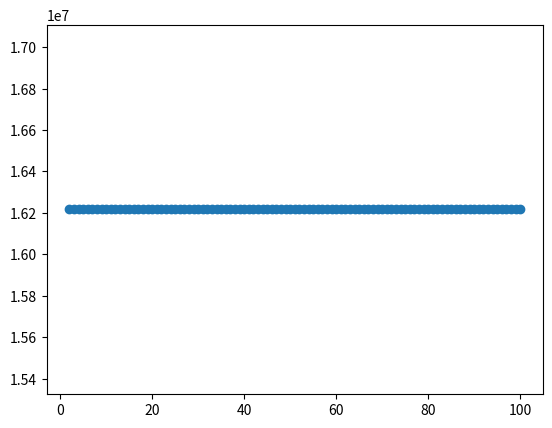

Python code for this plot:

import random
import numpy as np
import pandas as pd
import matplotlib.pyplot as plt
#random.seed(4)
#according to fillrate calc other transport qty
sno=[]
# Problem paramters
I=4
J=4
K=4
L=4
M=4
N=4
P=4
R=4
S=4
nvar=5
nobj=2
varmax=500
varmin=100
#check

a=np.random.randint(100,150,size=5)
a

#parameters
pci=np.random.randint(100,150,size=I)
#fixed cost
fcj=np.random.randint(10000,150000,size=J)
fck=np.random.randint(5000,10000,size=K)
fcl=np.random.randint(5000,10000,size=L)
fcm=np.random.randint(5000,10000,size=M)
fcn=np.random.randint(5000,10000,size=N)
fcp=np.random.randint(5000,10000,size=P)
fcr=np.random.randint(5000,10000,size=R)
fcs=np.random.randint(5000,10000,size=S)
#fill rate assumption
fill_j=1
fill_k=0.99
fill_l=0.95
#variable cost (manufacturing cost)
mcj=np.random.randint(10,150,size=J)
#Inventory cost
invj=np.random.randint(10,15,size=J)
invk=np.random.randint(15,25,size=K)
invl=np.random.randint(20,50,size=L)
invm=np.random.randint(20,50,size=M)
invn=np.random.randint(20,50,size=N)
invp=np.random.randint(20,50,size=P)
invr=np.random.randint(15,25,size=R)
invs=np.random.randint(10,15,size=S)
#Transportation cost
tcij=np.random.randint(10,15,size=(I,J))
tcjk=np.random.randint(10,15,size=(J,K))
tckl=np.random.randint(10,15,size=(K,L))
tclm=np.random.randint(10,15,size=(L,M))
tcmn=np.random.randint(10,15,size=(M,N))
tcmp=np.random.randint(10,15,size=(M,P))
tcmr=np.random.randint(10,15,size=(M,R))
tcms=np.random.randint(10,15,size=(M,S))
tcns=np.random.randint(10,15,size=(N,S))
tcps=np.random.randint(10,15,size=(P,S))
tcrs=np.random.randint(10,15,size=(R,S))
tcri=np.random.randint(10,15,size=(R,I))
tcpj=np.random.randint(10,15,size=(P,J))
tcnk=np.random.randint(10,15,size=(N,K))
#Time present in the inventory
invtj=np.random.randint(10,15,size=J)
invtk=np.random.randint(15,25,size=K)
invtl=np.random.randint(20,50,size=L)
invtm=np.random.randint(20,50,size=M)
invtn=np.random.randint(20,50,size=N)
invtp=np.random.randint(20,50,size=P)
invtr=np.random.randint(15,25,size=R)
invts=np.random.randint(10,15,size=S)
#Fixed job oppurtunities
fjj=np.random.randint(500,1000,size=J)
fjk=np.random.randint(100,150,size=K)
fjl=np.random.randint(100,150,size=L)
fjm=np.random.randint(100,150,size=M)
fjn=np.random.randint(100,150,size=N)
fjp=np.random.randint(100,150,size=P)
fjr=np.random.randint(100,150,size=R)
fjs=np.random.randint(100,150,size=S)
#Variable job oppurtunities
vjj=np.random.randint(50,100,size=J)
vjk=np.random.randint(10,15,size=K)
vjl=np.random.randint(10,15,size=L)
vjm=np.random.randint(10,15,size=M)
vjn=np.random.randint(10,15,size=N)
vjp=np.random.randint(10,15,size=P)
vjr=np.random.randint(10,15,size=R)
vjs=np.random.randint(10,15,size=S)
#Capacity
pj=np.random.randint(15,25,size=J)
pk=np.random.randint(50,100,size=K)
pl=np.random.randint(50,100,size=L)
pm=np.random.randint(50,100,size=M)
pn=np.random.randint(50,100,size=N)
pp=np.random.randint(50,100,size=P)
pr=np.random.randint(50,100,size=R)
ps=np.random.randint(50,100,size=S)
#Distance between facilities
dij=np.random.randint(1000,1500,size=(I,J))
djk=np.random.randint(100,150,size=(J,K))
dkl=np.random.randint(70,120,size=(K,L))
dlm=np.random.randint(50,75,size=(L,M))
dmn=np.random.randint(50,75,size=(M,N))
dmp=np.random.randint(100,150,size=(M,P))
dmr=np.random.randint(100,150,size=(M,R))
dms=np.random.randint(100,150,size=(M,S))
dns=np.random.randint(100,150,size=(N,S))
dps=np.random.randint(100,150,size=(P,S))
drs=np.random.randint(100,150,size=(R,S))
dri=np.random.randint(100,150,size=(R,I))
dpj=np.random.randint(100,150,size=(P,J))
dnk=np.random.randint(100,150,size=(N,K))

#Hyper paramters
#alpha
al=0.1
#betta
bn=0.3
bp=0.3
br=0.15
bs=0.15
#Gamma
gn=0.9
gp=0.9
gr=0.9
#Monetary gain
scd=0.5
scm=0.4
scr=0.35
scu=0.15
#Product weight
pw=0.450/1000
#Social cost of carbon
co2e=73.45
scc=86
#Maximum desired facilities
maxi=2
maxj=2
maxk=3
maxl=4
maxm=3
maxn=2
maxp=2
maxr=1
maxs=1
#Cost function
def calc_objective1(lst_pq):
    p_q=round(np.average(lst_pq))
    Yi=np.ones(maxi,dtype=np.int16)
    Yj=np.ones(maxj,dtype=np.int16)
    Yk=np.ones(maxk,dtype=np.int16)
    Yl=np.ones(maxl,dtype=np.int16)
    Ym=np.ones(maxm,dtype=np.int16)
    Yn=np.ones(maxn,dtype=np.int16)
    Yp=np.ones(maxp,dtype=np.int16)
    Yr=np.ones(maxr,dtype=np.int16)
    Ys=np.ones(maxs,dtype=np.int16)
    #cost paramters calc
    zfc=0
    for i in range(maxi):
        zfc+=fcj[i]*Yi[i]
    for j in range(maxj):
        zfc+=fcj[j]*Yj[j]
    for k in range(maxk):
        zfc+=fcn[k]*Yk[k]
    for l in range(maxl):
        zfc+=fcn[l]*Yl[l]
    for m in range(maxm):
        zfc+=fcn[m]*Ym[m]
    for n in range(maxn):
        zfc+=fcn[n]*Yn[n]
    for p in range(maxp):
        zfc+=fcp[p]*Yp[p]
    for r in range(maxr):
        zfc+=fcr[r]*Yr[r]
    for s in range(maxs):
        zfc+=fcs[s]*Ys[s]
    #purchasing cost
    zpc=0
    for i in range(maxi):
        zpc+=pci[i]*Yi[i]*p_q
    #mfg cost
    zmc=0
    for i in range(maxj):
        zmc+=mcj[i]*Yj[i]*p_q
    #inv
    zinv=0
    for i in range(maxj):
        zinv+=invj[i]*invtj[i]*Yj[i]*p_q*fill_j
    for i in range(maxk):
        zinv+=invk[i]*invtk[i]*Yk[i]*p_q*fill_k
    for i in range(maxl):
        zinv+=invl[i]*invtl[i]*Yl[i]*p_q*fill_l
    for i in range(maxm):
        zinv+=invm[i]*invtm[i]*Ym[i]*p_q*al
    for i in range(maxn):
        zinv+=invn[i]*invtn[i]*Yn[i]*p_q*al*bn
    for i in range(maxp):
        zinv+=invp[i]*invtp[i]*Yp[i]*p_q*al*bp
    for i in range(maxr):
        zinv+=invr[i]*invtr[i]*Yr[i]*p_q*al*br
    for i in range(maxs):
        zinv+=invs[i]*invts[i]*Ys[i]*p_q*al*bs*(3-(gn+gp+gr))
    #tc
    ztc=0
    for temp1 in range(maxi):
        for temp2 in range(maxj):
            ztc+=tcij[temp1][temp2]*dij[temp1][temp2]*p_q*Yi[temp1]*Yj[temp2]*fill_j
    for temp1 in range(maxj):
        for temp2 in range(maxk):
            ztc+=tcjk[temp1][temp2]*djk[temp1][temp2]*p_q*Yj[temp1]*Yk[temp2]*fill_k
    for temp1 in range(maxk):
        for temp2 in range(maxl):
            ztc+=tckl[temp1][temp2]*dkl[temp1][temp2]*p_q*Yk[temp1]*Yl[temp2]*fill_l
    for temp1 in range(maxl):
        for temp2 in range(maxm):
            ztc+=tclm[temp1][temp2]*dlm[temp1][temp2]*p_q*Yl[temp1]*Ym[temp2]*al
    for temp1 in range(maxm):
        for temp2 in range(maxn):
            ztc+=tcmn[temp1][temp2]*dmn[temp1][temp2]*p_q*Ym[temp1]*Yn[temp2]*al*bn
    for temp1 in range(maxm):
        for temp2 in range(maxp):
            ztc+=tcmp[temp1][temp2]*dmp[temp1][temp2]*p_q*Ym[temp1]*Yp[temp2]*al*bp
    for temp1 in range(maxm):
        for temp2 in range(maxr):
            ztc+=tcmr[temp1][temp2]*dmr[temp1][temp2]*p_q*Ym[temp1]*Yr[temp2]*al*br
    for temp1 in range(maxm):
        for temp2 in range(maxs):
            ztc+=tcms[temp1][temp2]*dms[temp1][temp2]*p_q*Ym[temp1]*Ys[temp2]*al*bs
    for temp1 in range(maxr):
        for temp2 in range(maxs):
            ztc+=tcrs[temp1][temp2]*drs[temp1][temp2]*p_q*Yr[temp1]*Ys[temp2]*al*(1-gr)*br
    for temp1 in range(maxp):
        for temp2 in range(maxs):
            ztc+=tcps[temp1][temp2]*dps[temp1][temp2]*p_q*Yp[temp1]*Ys[temp2]*al*(1-gp)*bp
    for temp1 in range(maxn):
        for temp2 in range(maxs):
            ztc+=tcns[temp1][temp2]*dns[temp1][temp2]*p_q*Yn[temp1]*Ys[temp2]*al*(1-gn)*bn
    for temp1 in range(maxn):
        for temp2 in range(maxk):
            ztc+=tcns[temp1][temp2]*dnk[temp1][temp2]*p_q*Yn[temp1]*Yk[temp2]*al*gn*bn
    for temp1 in range(maxp):
        for temp2 in range(maxj):
            ztc+=tcpj[temp1][temp2]*dpj[temp1][temp2]*p_q*Yp[temp1]*Yj[temp2]*al*gp*bp
    for temp1 in range(maxr):
        for temp2 in range(maxi):
            ztc+=tcri[temp1][temp2]*dri[temp1][temp2]*p_q*Yr[temp1]*Yi[temp2]*al*gr*br
    #Monetry savings due to reselling
    zscd=0
    for i in range(maxn):
        for j in range(maxk):
            zscd+=scd*(gn*p_q*al*bn*Yn[i]*Yk[j])
    zscm=0
    for i in range(maxp):
        for j in range(maxj):
            zscm+=scm*(gp*p_q*al*bp*Yp[i]*Yj[j])
    zscr=0
    for i in range(maxr):
        for j in range(maxi):
            zscr+=scr*(gr*p_q*al*br*Yr[i]*Yi[j])
    #Co2 emission
    zco2ec=0
    for temp1 in range(maxi):
        for temp2 in range(maxj):
            zco2ec+=co2e*scc*dij[temp1][temp2]*pw*p_q*Yi[temp1]*Yj[temp2]*fill_j
    for temp1 in range(maxj):
        for temp2 in range(maxk):
            zco2ec+=co2e*scc*djk[temp1][temp2]*pw*p_q*Yj[temp1]*Yk[temp2]*fill_k
    for temp1 in range(maxk):
        for temp2 in range(maxl):
            zco2ec+=co2e*scc*dkl[temp1][temp2]*pw*p_q*Yk[temp1]*Yl[temp2]*fill_l
    for temp1 in range(maxl):
        for temp2 in range(maxm):
            zco2ec+=co2e*scc*dlm[temp1][temp2]*pw*p_q*Yl[temp1]*Ym[temp2]*al
    for temp1 in range(maxm):
        for temp2 in range(maxn):
            zco2ec+=co2e*scc*dmn[temp1][temp2]*pw*p_q*Ym[temp1]*Yn[temp2]*al*bn
    for temp1 in range(maxm):
        for temp2 in range(maxp):
            zco2ec+=co2e*scc*dmp[temp1][temp2]*pw*p_q*Ym[temp1]*Yp[temp2]*al*bp
    for temp1 in range(maxm):
        for temp2 in range(maxr):
            zco2ec+=co2e*scc*dmr[temp1][temp2]*pw*p_q*Ym[temp1]*Yr[temp2]*al*br
    for temp1 in range(maxm):
        for temp2 in range(maxs):
            zco2ec+=co2e*scc*dms[temp1][temp2]*pw*p_q*Ym[temp1]*Ys[temp2]*al*bs
    for temp1 in range(maxr):
        for temp2 in range(maxs):
            zco2ec+=co2e*scc*drs[temp1][temp2]*pw*p_q*Yr[temp1]*Ys[temp2]*al*(1-gr)*br
    for temp1 in range(maxp):
        for temp2 in range(maxs):
            zco2ec+=co2e*scc*dps[temp1][temp2]*pw*p_q*Yp[temp1]*Ys[temp2]*al*(1-gp)*bp
    for temp1 in range(maxn):
        for temp2 in range(maxs):
            zco2ec+=co2e*scc*dns[temp1][temp2]*pw*p_q*Yn[temp1]*Ys[temp2]*al*(1-gn)*bn
    for temp1 in range(maxn):
        for temp2 in range(maxk):
            zco2ec+=co2e*scc*dnk[temp1][temp2]*pw*p_q*Yn[temp1]*Yk[temp2]*al*gn
    for temp1 in range(maxp):
        for temp2 in range(maxj):
            zco2ec+=co2e*scc*dpj[temp1][temp2]*pw*p_q*Yp[temp1]*Yj[temp2]*al*gp
    for temp1 in range(maxr):
        for temp2 in range(maxi):
            zco2ec+=co2e*scc*dri[temp1][temp2]*pw*p_q*Yr[temp1]*Yi[temp2]*al*gr
    #selling waste
    zsw=scu*p_q*al*bs*(3-(gn+gp+gr))
    #Social paramters
    zfj=0
    for i in range(maxi):
        zfj+=fjj[i]*Yi[i]
    for j in range(maxj):
        zfj+=fjj[j]*Yj[j]
    for k in range(maxk):
        zfj+=fjn[k]*Yk[k]
    for l in range(maxl):
        zfj+=fjn[l]*Yl[l]
    for m in range(maxm):
        zfj+=fjn[m]*Ym[m]
    for n in range(maxn):
        zfj+=fjn[n]*Yn[n]
    for p in range(maxp):
        zfj+=fjp[p]*Yp[p]
    for r in range(maxr):
        zfj+=fjr[r]*Yr[r]
    for s in range(maxs):
        zfj+=fjs[s]*Ys[s]
    zvj=0
    for j in range(maxj):
        zvj+=vjj[j]*p_q*fill_j/pj[j]
    for k in range(maxk):
        zvj+=vjn[k]*p_q*fill_k/pk[k]
    for l in range(maxl):
        zvj+=vjn[l]*p_q*fill_l/pl[l]
    for m in range(maxm):
        zvj+=vjn[m]*p_q*al/pm[m]
    for n in range(maxn):
        zvj+=vjn[n]*p_q*al*bn/pn[n]
    for p in range(maxp):
        zvj+=vjp[p]*p_q*al*bp/pp[p]
    for r in range(maxr):
        zvj+=vjr[r]*p_q*al*br/pr[r]
    for s in range(maxs):
        zvj+=vjs[s]*p_q*al*bs*(3-(gn+gp+gr))/ps[s]
    z1=zfc+zpc+zmc+zinv+ztc-zscd-zscm-zscr+zco2ec-zsw
    z2=zfj+zvj
    return z1
#Cost function
def calc_objective2(lst_pq):
    p_q=round(np.average(lst_pq))
    Yi=np.ones(maxi,dtype=np.int16)
    Yj=np.ones(maxj,dtype=np.int16)
    Yk=np.ones(maxk,dtype=np.int16)
    Yl=np.ones(maxl,dtype=np.int16)
    Ym=np.ones(maxm,dtype=np.int16)
    Yn=np.ones(maxn,dtype=np.int16)
    Yp=np.ones(maxp,dtype=np.int16)
    Yr=np.ones(maxr,dtype=np.int16)
    Ys=np.ones(maxs,dtype=np.int16)
    #cost paramters calc
    zfc=0
    for i in range(maxi):
        zfc+=fcj[i]*Yi[i]
    for j in range(maxj):
        zfc+=fcj[j]*Yj[j]
    for k in range(maxk):
        zfc+=fcn[k]*Yk[k]
    for l in range(maxl):
        zfc+=fcn[l]*Yl[l]
    for m in range(maxm):
        zfc+=fcn[m]*Ym[m]
    for n in range(maxn):
        zfc+=fcn[n]*Yn[n]
    for p in range(maxp):
        zfc+=fcp[p]*Yp[p]
    for r in range(maxr):
        zfc+=fcr[r]*Yr[r]
    for s in range(maxs):
        zfc+=fcs[s]*Ys[s]
    #purchasing cost
    zpc=0
    for i in range(maxi):
        zpc+=pci[i]*Yi[i]*p_q
    #mfg cost
    zmc=0
    for i in range(maxj):
        zmc+=mcj[i]*Yj[i]*p_q
    #inv
    zinv=0
    for i in range(maxj):
        zinv+=invj[i]*invtj[i]*Yj[i]*p_q*fill_j
    for i in range(maxk):
        zinv+=invk[i]*invtk[i]*Yk[i]*p_q*fill_k
    for i in range(maxl):
        zinv+=invl[i]*invtl[i]*Yl[i]*p_q*fill_l
    for i in range(maxm):
        zinv+=invm[i]*invtm[i]*Ym[i]*p_q*al
    for i in range(maxn):
        zinv+=invn[i]*invtn[i]*Yn[i]*p_q*al*bn
    for i in range(maxp):
        zinv+=invp[i]*invtp[i]*Yp[i]*p_q*al*bp
    for i in range(maxr):
        zinv+=invr[i]*invtr[i]*Yr[i]*p_q*al*br
    for i in range(maxs):
        zinv+=invs[i]*invts[i]*Ys[i]*p_q*al*bs*(3-(gn+gp+gr))
    #tc
    ztc=0
    for temp1 in range(maxi):
        for temp2 in range(maxj):
            ztc+=tcij[temp1][temp2]*dij[temp1][temp2]*p_q*Yi[temp1]*Yj[temp2]*fill_j
    for temp1 in range(maxj):
        for temp2 in range(maxk):
            ztc+=tcjk[temp1][temp2]*djk[temp1][temp2]*p_q*Yj[temp1]*Yk[temp2]*fill_k
    for temp1 in range(maxk):
        for temp2 in range(maxl):
            ztc+=tckl[temp1][temp2]*dkl[temp1][temp2]*p_q*Yk[temp1]*Yl[temp2]*fill_l
    for temp1 in range(maxl):
        for temp2 in range(maxm):
            ztc+=tclm[temp1][temp2]*dlm[temp1][temp2]*p_q*Yl[temp1]*Ym[temp2]*al
    for temp1 in range(maxm):
        for temp2 in range(maxn):
            ztc+=tcmn[temp1][temp2]*dmn[temp1][temp2]*p_q*Ym[temp1]*Yn[temp2]*al*bn
    for temp1 in range(maxm):
        for temp2 in range(maxp):
            ztc+=tcmp[temp1][temp2]*dmp[temp1][temp2]*p_q*Ym[temp1]*Yp[temp2]*al*bp
    for temp1 in range(maxm):
        for temp2 in range(maxr):
            ztc+=tcmr[temp1][temp2]*dmr[temp1][temp2]*p_q*Ym[temp1]*Yr[temp2]*al*br
    for temp1 in range(maxm):
        for temp2 in range(maxs):
            ztc+=tcms[temp1][temp2]*dms[temp1][temp2]*p_q*Ym[temp1]*Ys[temp2]*al*bs
    for temp1 in range(maxr):
        for temp2 in range(maxs):
            ztc+=tcrs[temp1][temp2]*drs[temp1][temp2]*p_q*Yr[temp1]*Ys[temp2]*al*(1-gr)*br
    for temp1 in range(maxp):
        for temp2 in range(maxs):
            ztc+=tcps[temp1][temp2]*dps[temp1][temp2]*p_q*Yp[temp1]*Ys[temp2]*al*(1-gp)*bp
    for temp1 in range(maxn):
        for temp2 in range(maxs):
            ztc+=tcns[temp1][temp2]*dns[temp1][temp2]*p_q*Yn[temp1]*Ys[temp2]*al*(1-gn)*bn
    for temp1 in range(maxn):
        for temp2 in range(maxk):
            ztc+=tcns[temp1][temp2]*dnk[temp1][temp2]*p_q*Yn[temp1]*Yk[temp2]*al*gn*bn
    for temp1 in range(maxp):
        for temp2 in range(maxj):
            ztc+=tcpj[temp1][temp2]*dpj[temp1][temp2]*p_q*Yp[temp1]*Yj[temp2]*al*gp*bp
    for temp1 in range(maxr):
        for temp2 in range(maxi):
            ztc+=tcri[temp1][temp2]*dri[temp1][temp2]*p_q*Yr[temp1]*Yi[temp2]*al*gr*br
    #Monetry savings due to reselling
    zscd=0
    for i in range(maxn):
        for j in range(maxk):
            zscd+=scd*(gn*p_q*al*bn*Yn[i]*Yk[j])
    zscm=0
    for i in range(maxp):
        for j in range(maxj):
            zscm+=scm*(gp*p_q*al*bp*Yp[i]*Yj[j])
    zscr=0
    for i in range(maxr):
        for j in range(maxi):
            zscr+=scr*(gr*p_q*al*br*Yr[i]*Yi[j])
    #Co2 emission
    zco2ec=0
    for temp1 in range(maxi):
        for temp2 in range(maxj):
            zco2ec+=co2e*scc*dij[temp1][temp2]*pw*p_q*Yi[temp1]*Yj[temp2]*fill_j
    for temp1 in range(maxj):
        for temp2 in range(maxk):
            zco2ec+=co2e*scc*djk[temp1][temp2]*pw*p_q*Yj[temp1]*Yk[temp2]*fill_k
    for temp1 in range(maxk):
        for temp2 in range(maxl):
            zco2ec+=co2e*scc*dkl[temp1][temp2]*pw*p_q*Yk[temp1]*Yl[temp2]*fill_l
    for temp1 in range(maxl):
        for temp2 in range(maxm):
            zco2ec+=co2e*scc*dlm[temp1][temp2]*pw*p_q*Yl[temp1]*Ym[temp2]*al
    for temp1 in range(maxm):
        for temp2 in range(maxn):
            zco2ec+=co2e*scc*dmn[temp1][temp2]*pw*p_q*Ym[temp1]*Yn[temp2]*al*bn
    for temp1 in range(maxm):
        for temp2 in range(maxp):
            zco2ec+=co2e*scc*dmp[temp1][temp2]*pw*p_q*Ym[temp1]*Yp[temp2]*al*bp
    for temp1 in range(maxm):
        for temp2 in range(maxr):
            zco2ec+=co2e*scc*dmr[temp1][temp2]*pw*p_q*Ym[temp1]*Yr[temp2]*al*br
    for temp1 in range(maxm):
        for temp2 in range(maxs):
            zco2ec+=co2e*scc*dms[temp1][temp2]*pw*p_q*Ym[temp1]*Ys[temp2]*al*bs
    for temp1 in range(maxr):
        for temp2 in range(maxs):
            zco2ec+=co2e*scc*drs[temp1][temp2]*pw*p_q*Yr[temp1]*Ys[temp2]*al*(1-gr)*br
    for temp1 in range(maxp):
        for temp2 in range(maxs):
            zco2ec+=co2e*scc*dps[temp1][temp2]*pw*p_q*Yp[temp1]*Ys[temp2]*al*(1-gp)*bp
    for temp1 in range(maxn):
        for temp2 in range(maxs):
            zco2ec+=co2e*scc*dns[temp1][temp2]*pw*p_q*Yn[temp1]*Ys[temp2]*al*(1-gn)*bn
    for temp1 in range(maxn):
        for temp2 in range(maxk):
            zco2ec+=co2e*scc*dnk[temp1][temp2]*pw*p_q*Yn[temp1]*Yk[temp2]*al*gn
    for temp1 in range(maxp):
        for temp2 in range(maxj):
            zco2ec+=co2e*scc*dpj[temp1][temp2]*pw*p_q*Yp[temp1]*Yj[temp2]*al*gp
    for temp1 in range(maxr):
        for temp2 in range(maxi):
            zco2ec+=co2e*scc*dri[temp1][temp2]*pw*p_q*Yr[temp1]*Yi[temp2]*al*gr
    #selling waste
    zsw=scu*p_q*al*bs*(3-(gn+gp+gr))
    #Social paramters
    zfj=0
    for i in range(maxi):
        zfj+=fjj[i]*Yi[i]
    for j in range(maxj):
        zfj+=fjj[j]*Yj[j]
    for k in range(maxk):
        zfj+=fjn[k]*Yk[k]
    for l in range(maxl):
        zfj+=fjn[l]*Yl[l]
    for m in range(maxm):
        zfj+=fjn[m]*Ym[m]
    for n in range(maxn):
        zfj+=fjn[n]*Yn[n]
    for p in range(maxp):
        zfj+=fjp[p]*Yp[p]
    for r in range(maxr):
        zfj+=fjr[r]*Yr[r]
    for s in range(maxs):
        zfj+=fjs[s]*Ys[s]
    zvj=0
    for j in range(maxj):
        zvj+=vjj[j]*p_q*fill_j/pj[j]
    for k in range(maxk):
        zvj+=vjn[k]*p_q*fill_k/pk[k]
    for l in range(maxl):
        zvj+=vjn[l]*p_q*fill_l/pl[l]
    for m in range(maxm):
        zvj+=vjn[m]*p_q*al/pm[m]
    for n in range(maxn):
        zvj+=vjn[n]*p_q*al*bn/pn[n]
    for p in range(maxp):
        zvj+=vjp[p]*p_q*al*bp/pp[p]
    for r in range(maxr):
        zvj+=vjr[r]*p_q*al*br/pr[r]
    for s in range(maxs):
        zvj+=vjs[s]*p_q*al*bs*(3-(gn+gp+gr))/ps[s]
    z1=zfc+zpc+zmc+zinv+ztc-zscd-zscm-zscr+zco2ec-zsw
    z2=zfj+zvj
    return z2

# #Non dominated sorting
# def NonDominatedSorting(pop):
#     npop=len(pop)
#     for i in range(npop):
#         dominatedset=[]
#         dominatedcount=0
#     for i in range(npop):
#         for j in range(i,npop):
#             p=pop(i)
#             q=pop(j)
#             if 

# SEO Paramters
maxit=100
alpha=0.7
betta=0.5
num_c=50

# Initialization
persons={'Position':[],'Cost1':[],'Cost2': []}
'''{'Position': [], 'Cost1': [],'Cost2': [], 'Rank': [], 'DominationSet': [], 'DominatedCount': [], 'CrowdingDistance': []}'''

for i in range(2):
    a=[]
    for i in range(nvar):
        a.append(round(random.uniform(100,200)))
    ##persons['Cost'].append(calc_objective(temp))
    persons['Position'].append(a)
    persons['Cost1'].append(calc_objective1(a))
    persons['Cost2'].append(calc_objective2(a))
persons_df=pd.DataFrame(persons)
print(persons_df)

gamma=round(nvar*alpha)
#tetta=np.zeros((nobj,gamma),dtype=np.int32)
#sigma=0.1*varmax
# bestsol_index=attacker_index
# bestcost1=np.zeros((maxit,1),dtype=np.int64)
# bestcost2=np.zeros((maxit,1),dtype=np.int64)
# paretocost=np.zeros((maxit,1),dtype=np.int64)
#connect functions
def connect_1(a_index,d_index,betta,varmin,varmax):
    a=random.random()
    b=np.sin(betta)*a
    y=[]
    x1=persons_df['Position'].iloc[a_index]
    x2=persons_df['Position'].iloc[d_index]
    for i in x1:
        for j in x2:
            c=i*((1-b)+(i+j)/2)*b
            z=max(c,varmin)
            z=min(c,varmax)
            y.append(z)

    return y
def connect_2(a_index,d_index,betta,varmin,varmax):
    a=random.random()
    b=np.sin(betta)*a
    bb=np.sin(betta)*a
    x1=persons_df['Position'].iloc[a_index]
    x2=persons_df['Position'].iloc[d_index]
    y1=[]
    y2=[]
    for i in x1:
        for j in x2:
            c=i*((1-b)+(i+j)/2)*b
            cc=j*((1-bb)+(i+j)/2)*bb
            z=max(c,varmin)
            z=min(c,varmax)
            y1.append(z)
            z=max(cc,varmin)
            z=min(cc,varmax)
            y2.append(z)
    return [y1,y2]
def connect_3(a_index,d_index,betta,varmin,varmax):
    a=random.random()
    b=np.sin(betta)*a
    bb=np.sin(betta)*a
    x1=persons_df['Position'].iloc[a_index]
    x2=persons_df['Position'].iloc[d_index]
    y=[]
    for i in x1:
        for j in x2:
            c=j*((1-b)+(i*bb*(i+j)/2))*b
            z=max(c,varmin)
            z=min(c,varmax)
            y.append(z)
    return y 
def connect_4(a_index,d_index,betta,varmin,varmax):
    a=random.random()
    b=np.sin(betta)*a
    bb=np.sin(betta)*a
    x1=persons_df['Position'].iloc[a_index]
    x2=persons_df['Position'].iloc[d_index]
    y=[]
    for i in x1:
        for j in x2:
            c=j*bb*b+(j*bb*(i+j)/2)*b
            z=max(c,varmin)
            z=min(c,varmax)
            y.append(z)
    return y
# # attacker_index=[x for x in range(2) if persons_df['Cost1'].iloc[x]<=persons_df['Cost2'].iloc[x]]
for i in range(2):
    for j in range(2):
        if i==j:
            continue
        if persons_df['Cost1'].iloc[i]<=persons_df['Cost2'].iloc[j]:
            attacker_index=i
        else:
            attacker_index=j
if attacker_index==0:
    defender_index=1
else:
    defender_index=0
print(attacker_index,defender_index)
# SEO main loop
paretoposition=[]
paretocost1=[]
paretocost2=[]
for it in range(2,maxit+1):
    new_defender=persons_df['Position'].iloc[defender_index]
    for i in range(gamma):
        temp=np.random.randint(0,nvar)
        new_defender[temp]=persons_df['Position'].iloc[attacker_index][temp]
        # curr_def_cost1=calc_objective1(curr_defender)
        # curr_def_cost2=calc_objective2(curr_defender)
        #Calc cost
    #     for j in range(nobj):
    #         tetta[j][i]= 
    #         #current ddefender cost - calc cost of trained defender
    #     tetta[0][i]+=tetta[1][i]
    # [value,index]=[max(tetta[0]),tetta[0].index(max(tetta[0]))]
    if  calc_objective1(new_defender)<=calc_objective1(persons_df['Position'].iloc[defender_index]) or calc_objective2(new_defender)<=calc_objective2(persons_df['Position'].iloc[defender_index]):
        persons_df['Position'].iloc[defender_index]=new_defender
    # Spotting a attack
    for j in range(num_c):
        temp=random.randint(1,5)
        if temp==1:
            new_defender=connect_1(attacker_index,defender_index,betta,varmin,varmax)
        elif temp==2:
            [new_defender1,new_defender2]=connect_2(attacker_index,defender_index,betta,varmin,varmax)
            if  calc_objective1(new_defender1)<=calc_objective1(new_defender2) or calc_objective2(new_defender1)<calc_objective2(new_defender2):
                new_defender=new_defender1
                #persons_df['Position'].iloc[defender_index]=
            #calculate cost of both new defenders then take best out of it
            else:
                new_defender=new_defender2
        elif temp==3:
            new_defender=connect_3(attacker_index,defender_index,betta,varmin,varmax)
        else:
            new_defender=connect_4(attacker_index,defender_index,betta,varmin,varmax)
    # Responding to  SE attack
    if calc_objective1(new_defender)<=calc_objective1(persons_df['Position'].iloc[defender_index]) or calc_objective2(new_defender) <= calc_objective2(persons_df['Position'].iloc[defender_index]):
        if calc_objective1(new_defender)<=calc_objective1(persons_df['Position'].iloc[attacker_index]) and calc_objective2(new_defender) <= calc_objective2(persons_df['Position'].iloc[attacker_index]):
            persons_df['Position'].iloc[attacker_index]=new_defender
        else:
            persons_df['Position'].iloc[defender_index]=new_defender
    # elif <= or <=:
    #     ParetoCost(it)=new_defender #check can be combined with above
    elif calc_objective1(new_defender)>calc_objective1(persons_df['Position'].iloc[defender_index]) or calc_objective2(new_defender) > calc_objective2(persons_df['Position'].iloc[defender_index]):
        if calc_objective1(persons_df['Position'].iloc[defender_index])<=calc_objective1(persons_df['Position'].iloc[attacker_index]) and calc_objective2(persons_df['Position'].iloc[defender_index]) <= calc_objective2(persons_df['Position'].iloc[attacker_index]):
            persons_df['Position'].iloc[attacker_index]=persons_df['Position'].iloc[defender_index]
    else:
        print("ERROR")
    paretoposition.append(persons_df['Position'].iloc[attacker_index])
    paretocost=calc_objective1(persons_df['Position'].iloc[attacker_index])
    paretocost1.append(paretocost)
    paretocost=calc_objective2(persons_df['Position'].iloc[attacker_index])
    paretocost2.append(paretocost)
    print("Iteration no. ",it)
    sno.append(it)
    # new random defender
# bestcost1=min(paretocost1)
# bestcost2=min(paretocost2)
# print(bestcost1,bestcost2)
plt.scatter(sno,paretocost1)
plt.show()